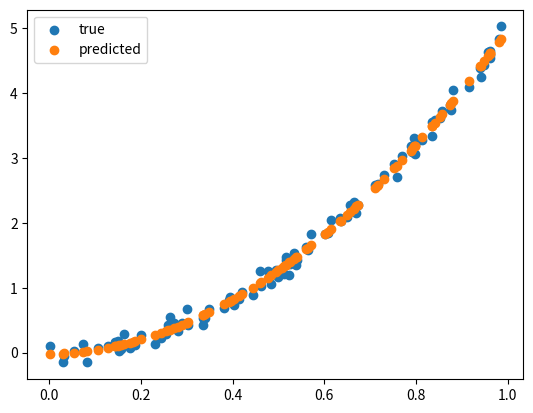

Write Python code to recreate this figure.
# version 0.1 execrcise 2 homework 1
""" 
generate dataset for func. y(x), x \in [0, 1] defined by random uniform numbers.
y is a quadratic polynomial, w/ stochastic noise from normal distribution N(0,1). 
"""
import numpy as np
import matplotlib.pyplot as plt

x = np.random.rand(100, 1)
y = 5*x*x + 0.1*np.random.randn(100, 1)

""" 
1.
https://compphysics.github.io/MachineLearning/doc/pub/Regression/html/Regression-bs.html
code generated using information found here. 

compute parameterization of data set fitting 2.order polynomial.
"""
X = np.c_[np.ones(len(x)), x, x**2]

beta = np.linalg.inv( X.T @ X ) @ X.T @ y

y_pred = X @ beta


""" 
MSE( y_pred, y) 

plt.scatter(x, y, label='true')
plt.scatter(x, y_pred, label='predicted')
plt.legend()
plt.show()
"""
MSE = 1/len(y_pred) * np.linalg.norm(y - y_pred)**2
print("MSE is: ", MSE)

#plot
plt.scatter(x, y, label='true')
plt.scatter(x, y_pred, label='predicted')
plt.legend()
plt.show()
